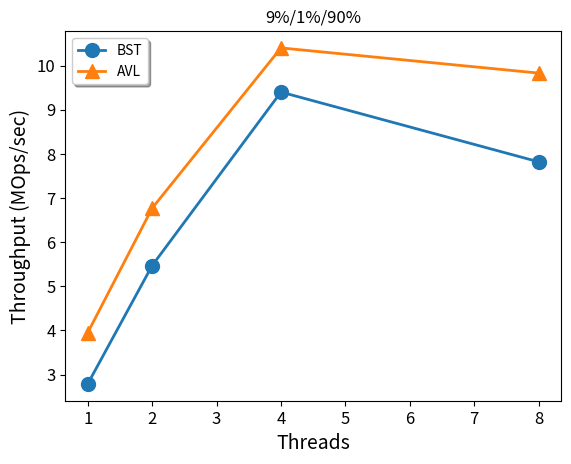
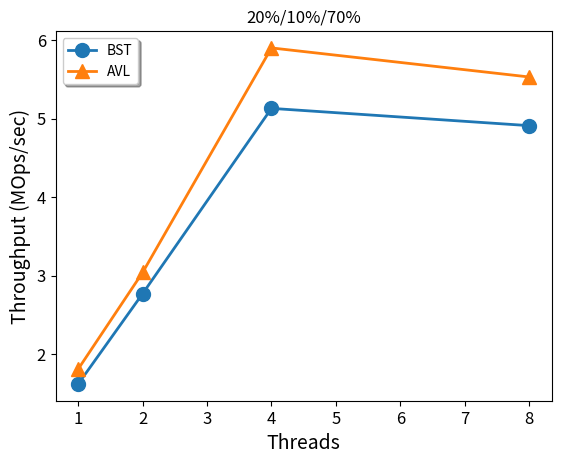
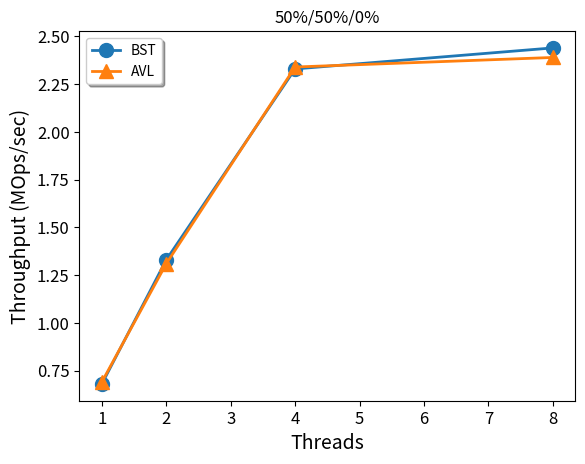
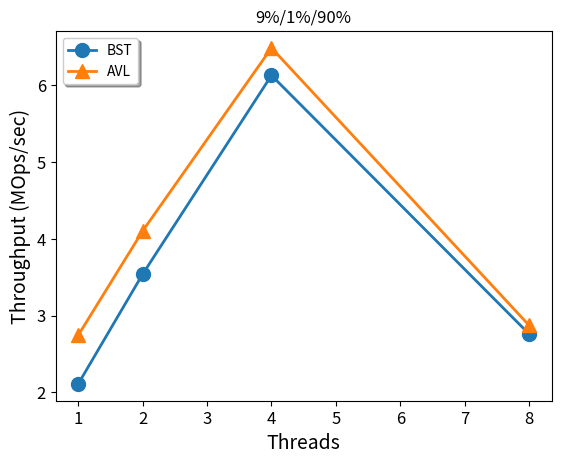
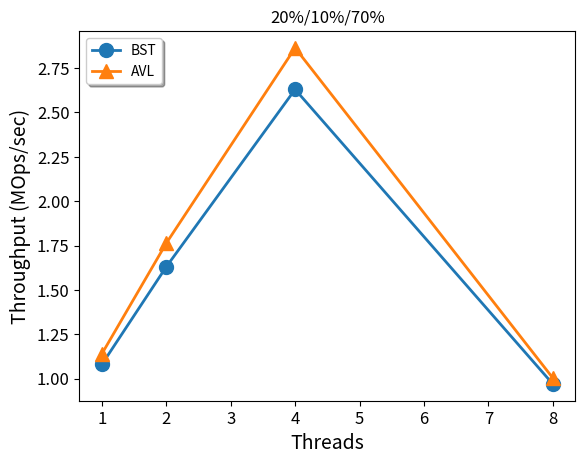
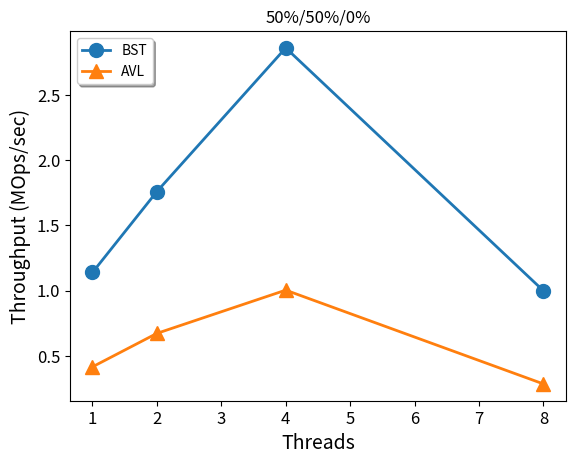
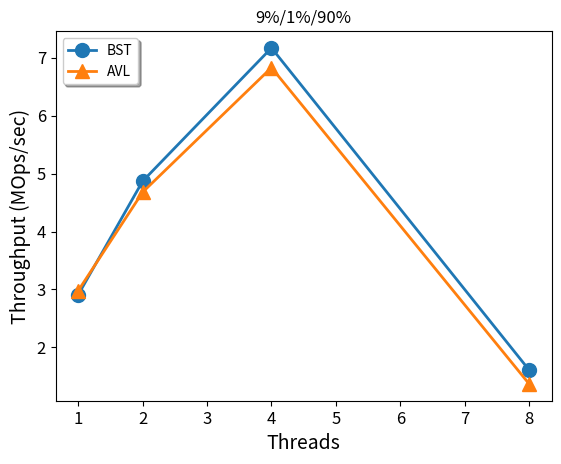
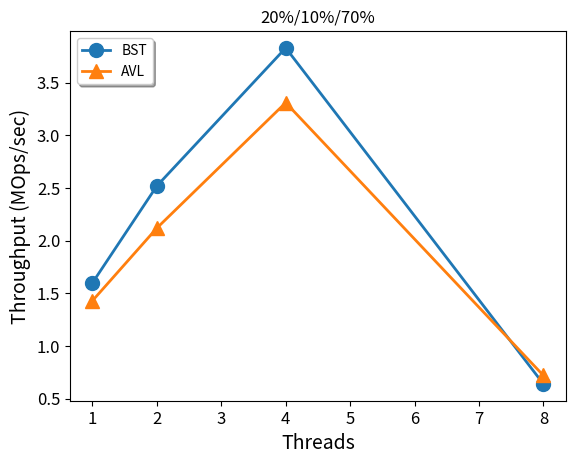
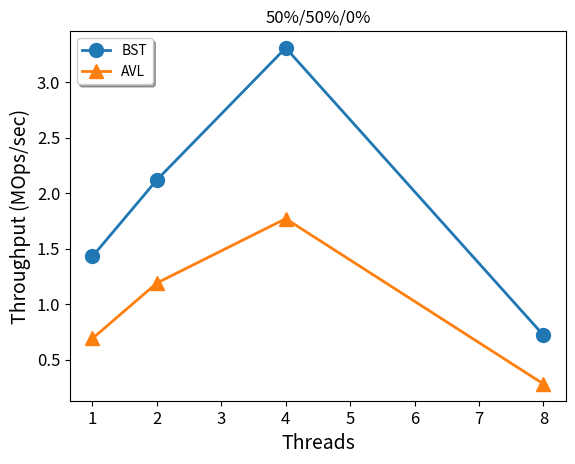

Here is the Python script that generated these plots, in order:
import numpy as np
from matplotlib import pyplot as plt

x = np.array([1, 2, 4,8])

#Concurrent 9%Inserts 1%Removes 90%Reads
bst = np.array([2.79,5.47,9.40,7.82])
avl = np.array([3.95,6.77,10.40,9.83])
fig = plt.figure()
ax1 = fig.add_subplot(111)
ax1.plot(x, bst, '-o', label="BST", markersize=10, linewidth=2)
ax1.plot(x, avl, '-^', label="AVL", markersize=10, linewidth=2)
plt.legend(loc='upper left', shadow=True)
plt.xlabel('Threads', fontsize=14)
plt.ylabel('Throughput (MOps/sec)', fontsize=14)
ax1.tick_params(labelsize=12)
plt.title('9%/1%/90%')
# plt.show()
plt.savefig("conc-9-1-90", dpi=300, bbox_inches="tight")

#Concurrent 20%Inserts 10%Removes 70%Reads
bst = np.array([1.62,2.77,5.13,4.91])
avl = np.array([1.81,3.04,5.90,5.53])
fig = plt.figure()
ax1 = fig.add_subplot(111)
ax1.plot(x, bst, '-o', label="BST", markersize=10, linewidth=2)
ax1.plot(x, avl, '-^', label="AVL", markersize=10, linewidth=2)
plt.legend(loc='upper left', shadow=True)
plt.xlabel('Threads', fontsize=14)
plt.ylabel('Throughput (MOps/sec)', fontsize=14)
ax1.tick_params(labelsize=12)
plt.title('20%/10%/70%')
# plt.show()
plt.savefig("conc-20-10-90", dpi=300, bbox_inches="tight")

#Concurrent 50%Inserts 50%Removes 0%Reads
bst = np.array([0.68,1.33,2.33,2.44])
avl = np.array([0.69,1.31,2.34,2.39])
fig = plt.figure()
ax1 = fig.add_subplot(111)
ax1.plot(x, bst, '-o', label="BST", markersize=10, linewidth=2)
ax1.plot(x, avl, '-^', label="AVL", markersize=10, linewidth=2)
plt.legend(loc='upper left', shadow=True)
plt.xlabel('Threads', fontsize=14)
plt.ylabel('Throughput (MOps/sec)', fontsize=14)
ax1.tick_params(labelsize=12)
plt.title('50%/50%/0%')
# plt.show()
plt.savefig("conc-50-50-0", dpi=300, bbox_inches="tight")

#STM1 9%Inserts 1%Removes 90%Reads
bst = np.array([2.11,3.54,6.13,2.76])
avl = np.array([2.744184,4.1028,6.4879234,2.872177])
fig = plt.figure()
ax1 = fig.add_subplot(111)
ax1.plot(x, bst, '-o', label="BST", markersize=10, linewidth=2)
ax1.plot(x, avl, '-^', label="AVL", markersize=10, linewidth=2)
plt.legend(loc='upper left', shadow=True)
plt.xlabel('Threads', fontsize=14)
plt.ylabel('Throughput (MOps/sec)', fontsize=14)
ax1.tick_params(labelsize=12)
plt.title('9%/1%/90%')
# plt.show()
plt.savefig("stm1-9-1-90", dpi=300, bbox_inches="tight")

#STM1 20%Inserts 10%Removes 70%Reads
bst = np.array([1.08,1.63,2.63,0.97])
avl = np.array([1.1394,1.763093,2.863906,1.00387])
fig = plt.figure()
ax1 = fig.add_subplot(111)
ax1.plot(x, bst, '-o', label="BST", markersize=10, linewidth=2)
ax1.plot(x, avl, '-^', label="AVL", markersize=10, linewidth=2)
plt.legend(loc='upper left', shadow=True)
plt.xlabel('Threads', fontsize=14)
plt.ylabel('Throughput (MOps/sec)', fontsize=14)
ax1.tick_params(labelsize=12)
plt.title('20%/10%/70%')
# plt.show()
plt.savefig("stm1-20-10-90", dpi=300, bbox_inches="tight")

#STM1 50%Inserts 50%Removes 0%Reads
bst = np.array([1.14,1.76,2.86,1.00])
avl = np.array([0.417181,0.673476,1.004616,0.286311])
fig = plt.figure()
ax1 = fig.add_subplot(111)
ax1.plot(x, bst, '-o', label="BST", markersize=10, linewidth=2)
ax1.plot(x, avl, '-^', label="AVL", markersize=10, linewidth=2)
plt.legend(loc='upper left', shadow=True)
plt.xlabel('Threads', fontsize=14)
plt.ylabel('Throughput (MOps/sec)', fontsize=14)
ax1.tick_params(labelsize=12)
plt.title('50%/50%/0%')
# plt.show()
plt.savefig("stm1-50-50-0", dpi=300, bbox_inches="tight")

#STM2 9%Inserts 1%Removes 90%Reads
bst = np.array([2.91,4.87,7.17,1.61])
avl = np.array([2.98,4.68,6.83,1.37])
fig = plt.figure()
ax1 = fig.add_subplot(111)
ax1.plot(x, bst, '-o', label="BST", markersize=10, linewidth=2)
ax1.plot(x, avl, '-^', label="AVL", markersize=10, linewidth=2)
plt.legend(loc='upper left', shadow=True)
plt.xlabel('Threads', fontsize=14)
plt.ylabel('Throughput (MOps/sec)', fontsize=14)
ax1.tick_params(labelsize=12)
plt.title('9%/1%/90%')
# plt.show()
plt.savefig("stm2-9-1-90", dpi=300, bbox_inches="tight")

#STM2 20%Inserts 10%Removes 70%Reads
bst = np.array([1.60,2.52,3.83,0.64])
avl = np.array([1.43,2.12,3.31,0.72])
fig = plt.figure()
ax1 = fig.add_subplot(111)
ax1.plot(x, bst, '-o', label="BST", markersize=10, linewidth=2)
ax1.plot(x, avl, '-^', label="AVL", markersize=10, linewidth=2)
plt.legend(loc='upper left', shadow=True)
plt.xlabel('Threads', fontsize=14)
plt.ylabel('Throughput (MOps/sec)', fontsize=14)
ax1.tick_params(labelsize=12)
plt.title('20%/10%/70%')
# plt.show()
plt.savefig("stm2-20-10-90", dpi=300, bbox_inches="tight")

#STM2 50%Inserts 50%Removes 0%Reads
bst = np.array([1.43,2.12,3.31,0.72])
avl = np.array([0.69,1.19,1.77,0.28])
fig = plt.figure()
ax1 = fig.add_subplot(111)
ax1.plot(x, bst, '-o', label="BST", markersize=10, linewidth=2)
ax1.plot(x, avl, '-^', label="AVL", markersize=10, linewidth=2)
plt.legend(loc='upper left', shadow=True)
plt.xlabel('Threads', fontsize=14)
plt.ylabel('Throughput (MOps/sec)', fontsize=14)
ax1.tick_params(labelsize=12)
plt.title('50%/50%/0%')
# plt.show()
plt.savefig("stm2-50-50-0", dpi=300, bbox_inches="tight")